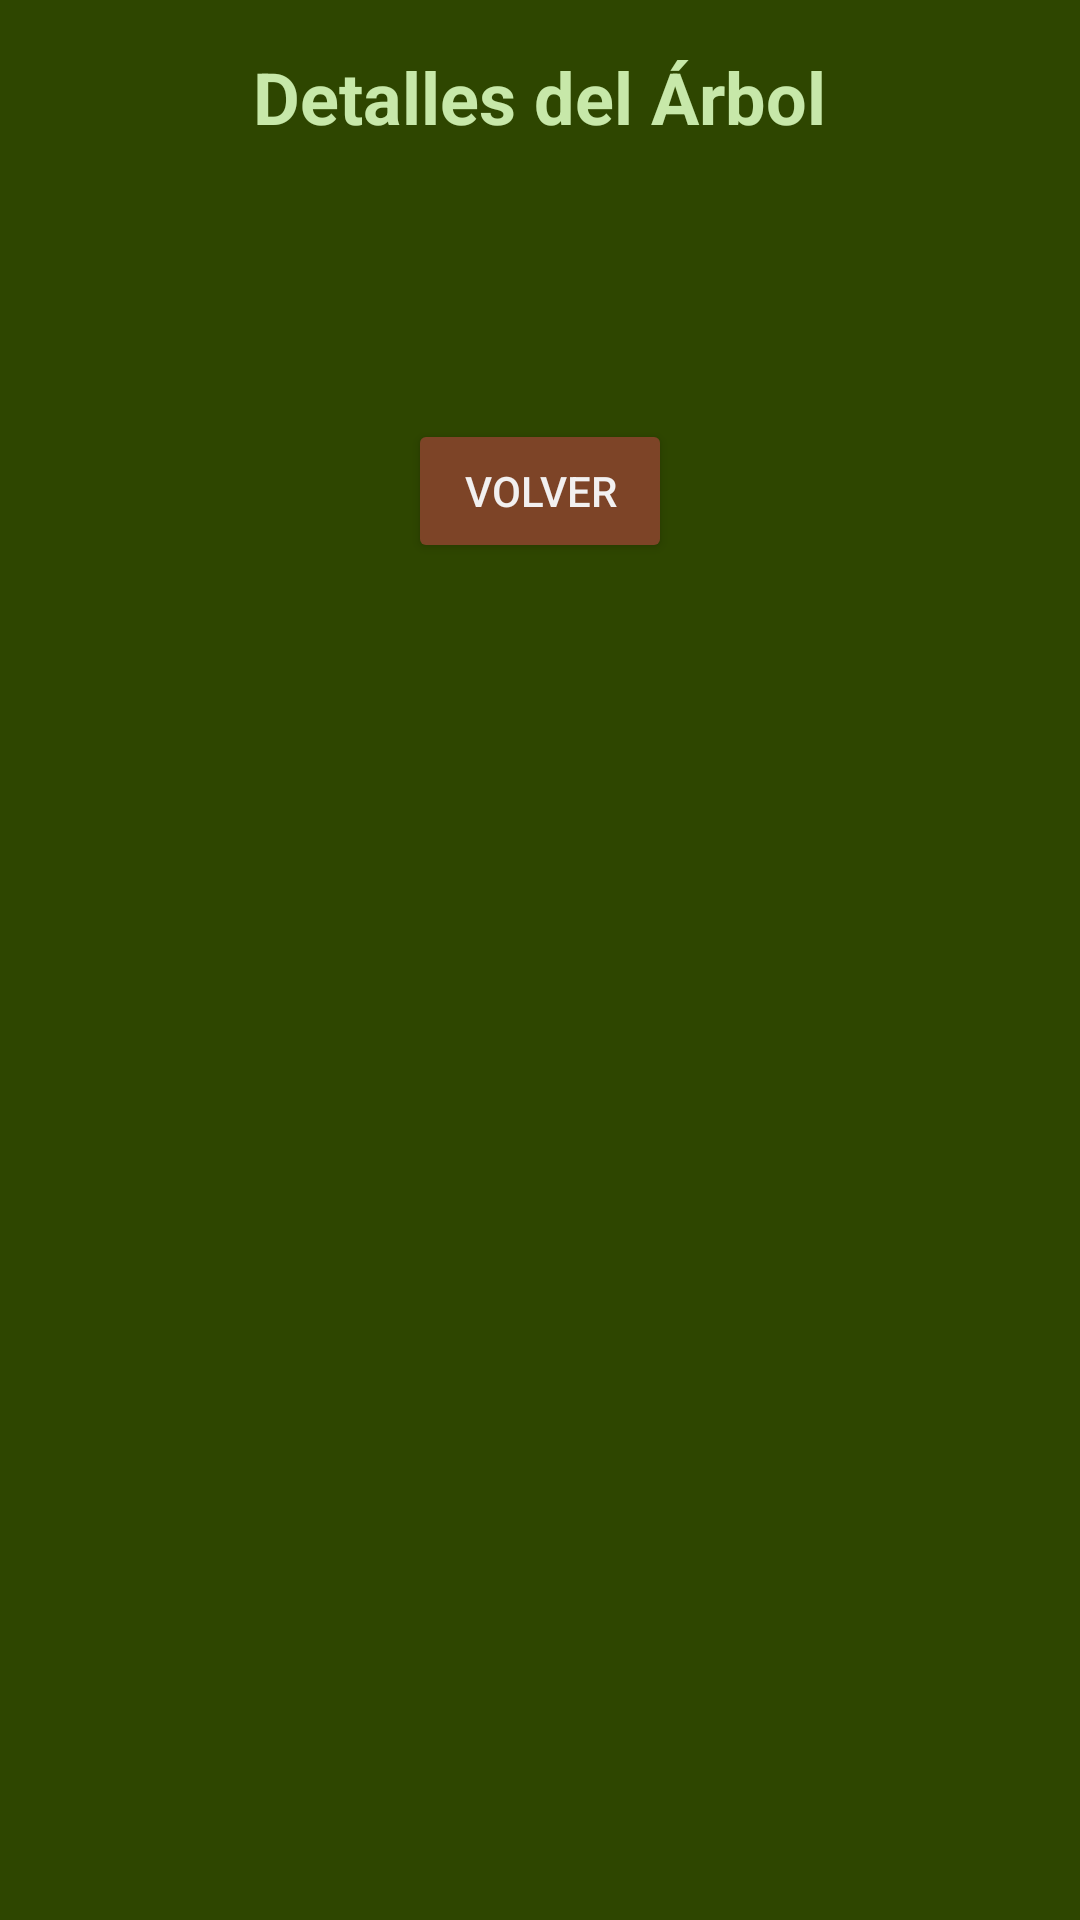

Here is an Android app screen rendered from its layout file. Give the layout XML and the strings, colors and styles it references.
<!-- AndroidManifest.xml: application theme Theme.Forestales -->
<!-- res/layout/activity_tree_details.xml -->
<?xml version="1.0" encoding="utf-8"?>
<ScrollView xmlns:android="http://schemas.android.com/apk/res/android"
    xmlns:app="http://schemas.android.com/apk/res-auto"
    android:layout_width="match_parent"
    android:layout_height="match_parent"
    android:fillViewport="true"
    android:background="#2E4600">

    <LinearLayout
        android:layout_width="match_parent"
        android:layout_height="wrap_content"
        android:orientation="vertical"
        android:padding="16dp">

        <TextView
            android:id="@+id/tvTitle"
            android:layout_width="wrap_content"
            android:layout_height="wrap_content"
            android:layout_gravity="center_horizontal"
            android:layout_marginBottom="16dp"
            android:text="Detalles del Árbol"
            android:textColor="#C7E8A9"
            android:textSize="24sp"
            android:textStyle="bold" />

        
        <TextView
            android:id="@+id/tvBasicInfo"
            android:layout_width="match_parent"
            android:layout_height="wrap_content"
            android:layout_marginBottom="16dp"
            android:textColor="#FFFFFF"
            android:textSize="18sp"
            android:textStyle="bold" />

        
        <TextView
            android:id="@+id/tvDetails"
            android:layout_width="match_parent"
            android:layout_height="wrap_content"
            android:textColor="#FFFFFF" />

        <Button
            android:id="@+id/btnBack"
            android:layout_width="wrap_content"
            android:layout_height="wrap_content"
            android:layout_gravity="center_horizontal"
            android:layout_marginTop="16dp"
            android:backgroundTint="#7D4427"
            android:text="Volver"
            android:textColor="#F2F0F0" />
    </LinearLayout>
</ScrollView>
<!-- resources referenced by this layout -->
<resources>
  <style name="Theme.Forestales" parent="Base.Theme.Forestales" />
  <style name="Base.Theme.Forestales" parent="Theme.Material3.DayNight.NoActionBar">
          
          
      </style>
</resources>
